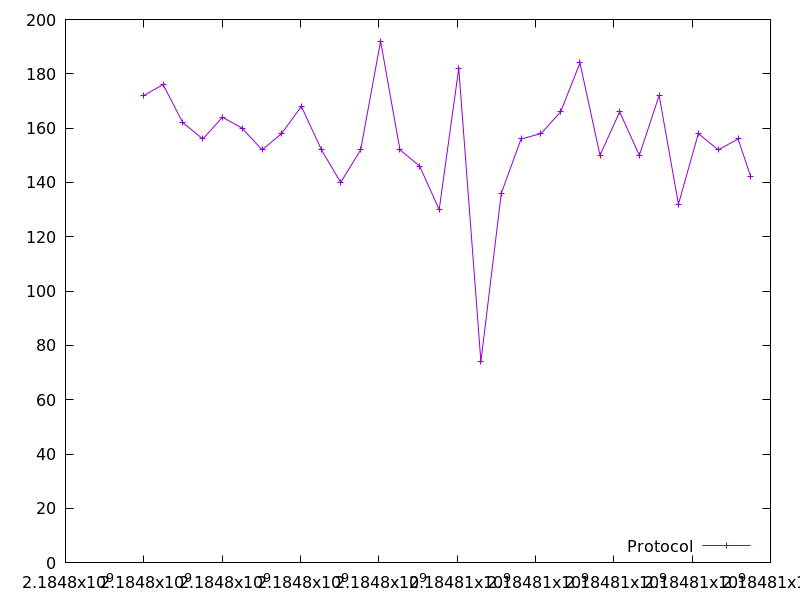

Data behind this chart, as committed beside it:
2184797994.305545, 172.0
2184798493, 176.0
2184798996, 162.0
2184799506, 156.0
2184800007, 164.0
2184800508, 160.0
2184801022, 152.0
2184801516, 158.0
2184802023, 168.0
2184802535, 152.0
2184803027, 140.0
2184803536, 152.0
2184804046, 192.0
2184804539, 152.0
2184805042, 146.0
2184805542, 130.0
2184806042, 182.0
2184806607, 74.0
2184807128, 136.0
2184807631, 156.0
2184808142, 158.0
2184808643, 166.0
2184809135, 184.0
2184809647, 150.0
2184810150, 166.0
2184810652, 150.0
2184811158, 172.0
2184811650, 132.0
2184812159, 158.0
2184812665, 152.0
2184813174, 156.0
2184813499, 142.0
